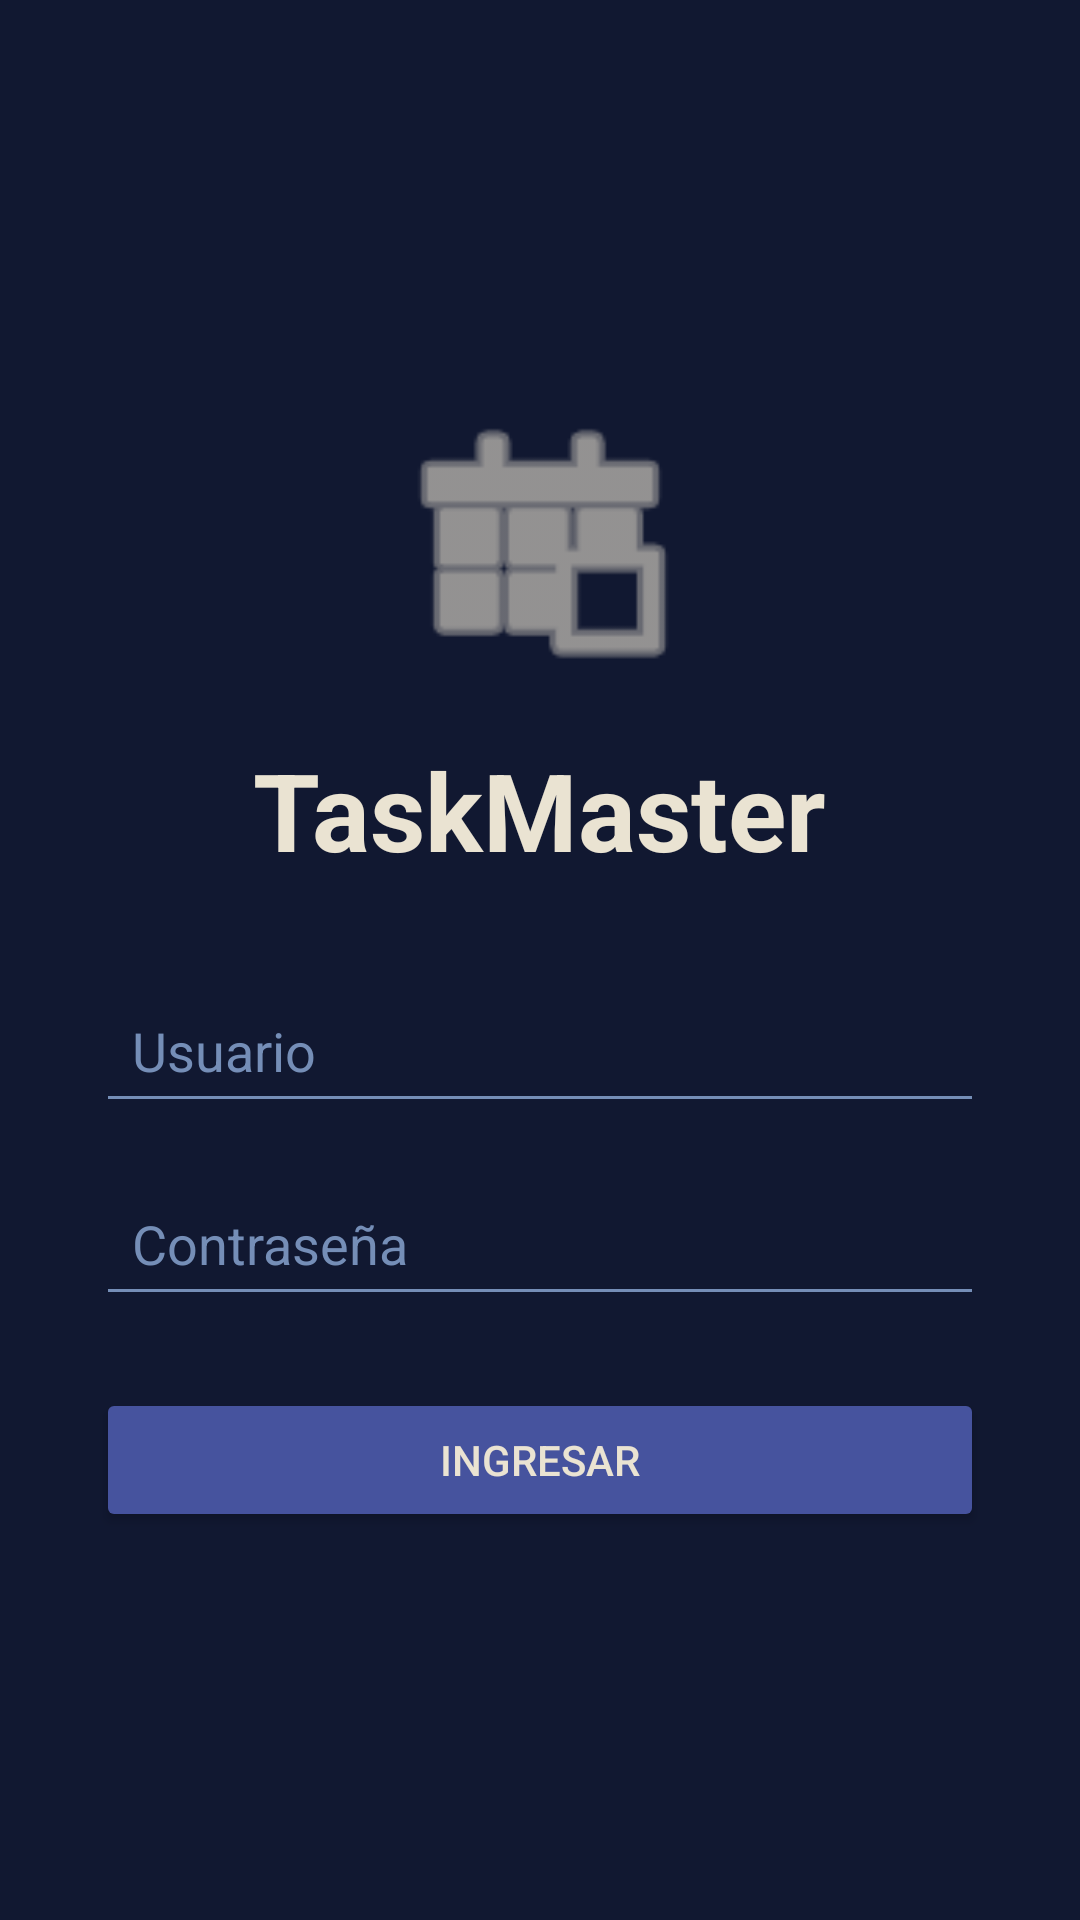

Here is an Android app screen rendered from its layout file. Give the layout XML and the strings, colors and styles it references.
<!-- AndroidManifest.xml: application theme Theme.TaksMaster -->
<!-- res/layout/activity_main.xml -->
<?xml version="1.0" encoding="utf-8"?>
<androidx.constraintlayout.widget.ConstraintLayout xmlns:android="http://schemas.android.com/apk/res/android"
    xmlns:app="http://schemas.android.com/apk/res-auto"
    xmlns:tools="http://schemas.android.com/tools"
    android:id="@+id/main"
    android:layout_width="match_parent"
    android:layout_height="match_parent"
    android:background="@color/palette_dark_bg"
    tools:context=".MainActivity">

    <LinearLayout
        android:layout_width="0dp"
        android:layout_height="wrap_content"
        android:orientation="vertical"
        android:padding="32dp"
        android:gravity="center"
        app:layout_constraintBottom_toBottomOf="parent"
        app:layout_constraintEnd_toEndOf="parent"
        app:layout_constraintStart_toStartOf="parent"
        app:layout_constraintTop_toTopOf="parent">

        <ImageView
            android:layout_width="100dp"
            android:layout_height="100dp"
            android:src="@android:drawable/ic_menu_today"
            app:tint="@color/palette_cream_text"
            android:layout_marginBottom="16dp"
            android:contentDescription="@string/login_title"/>

        <TextView
            android:id="@+id/tvNombreEmpresa"
            android:layout_width="wrap_content"
            android:layout_height="wrap_content"
            android:text="@string/login_title"
            android:textSize="36sp"
            android:textStyle="bold"
            android:textColor="@color/palette_cream_text"
            android:layout_marginBottom="32dp"/>

        <EditText
            android:id="@+id/etIngreseNombre"
            android:layout_width="match_parent"
            android:layout_height="wrap_content"
            android:hint="@string/login_user_hint"
            android:textColor="@color/palette_cream_text"
            android:textColorHint="@color/palette_accent"
            android:inputType="text"
            android:padding="12dp"
            android:backgroundTint="@color/palette_accent"
            android:layout_marginBottom="16dp"
            android:importantForAutofill="no" />

        <EditText
            android:id="@+id/etPass"
            android:layout_width="match_parent"
            android:layout_height="wrap_content"
            android:hint="@string/login_pass_hint"
            android:textColor="@color/palette_cream_text"
            android:textColorHint="@color/palette_accent"
            android:inputType="textPassword"
            android:padding="12dp"
            android:backgroundTint="@color/palette_accent"
            android:layout_marginBottom="24dp"
            android:importantForAutofill="no" />

        <Button
            android:id="@+id/btnIngresar"
            android:layout_width="match_parent"
            android:layout_height="wrap_content"
            android:text="@string/login_btn_ingresar"
            android:backgroundTint="@color/palette_primary"
            android:textColor="@color/palette_cream_text"
            android:padding="12dp"/>
    </LinearLayout>
</androidx.constraintlayout.widget.ConstraintLayout>
<!-- resources referenced by this layout -->
<resources>
  <color name="palette_accent">#758EB7</color>
  <color name="palette_cream_text">#EAE3D2</color>
  <color name="palette_dark_bg">#111831</color>
  <color name="palette_primary">#46539E</color>
  <string name="login_btn_ingresar">Ingresar</string>
  <string name="login_pass_hint">Contraseña</string>
  <string name="login_title">TaskMaster</string>
  <string name="login_user_hint">Usuario</string>
  <style name="Theme.TaksMaster" parent="Base.Theme.TaksMaster" />
  <style name="Base.Theme.TaksMaster" parent="Theme.MaterialComponents.DayNight.NoActionBar">
          
          <item name="colorPrimary">@color/palette_primary</item>
          <item name="colorPrimaryVariant">@color/palette_dark_bg</item>
          <item name="colorOnPrimary">@color/palette_cream_text</item>
          
          <item name="colorSecondary">@color/palette_accent</item>
          <item name="colorSecondaryVariant">@color/palette_accent</item>
          <item name="colorOnSecondary">@color/palette_dark_bg</item>
          
          <item name="android:statusBarColor">@color/palette_dark_bg</item>
          
          <item name="android:windowBackground">@color/palette_dark_bg</item>
      </style>
</resources>
